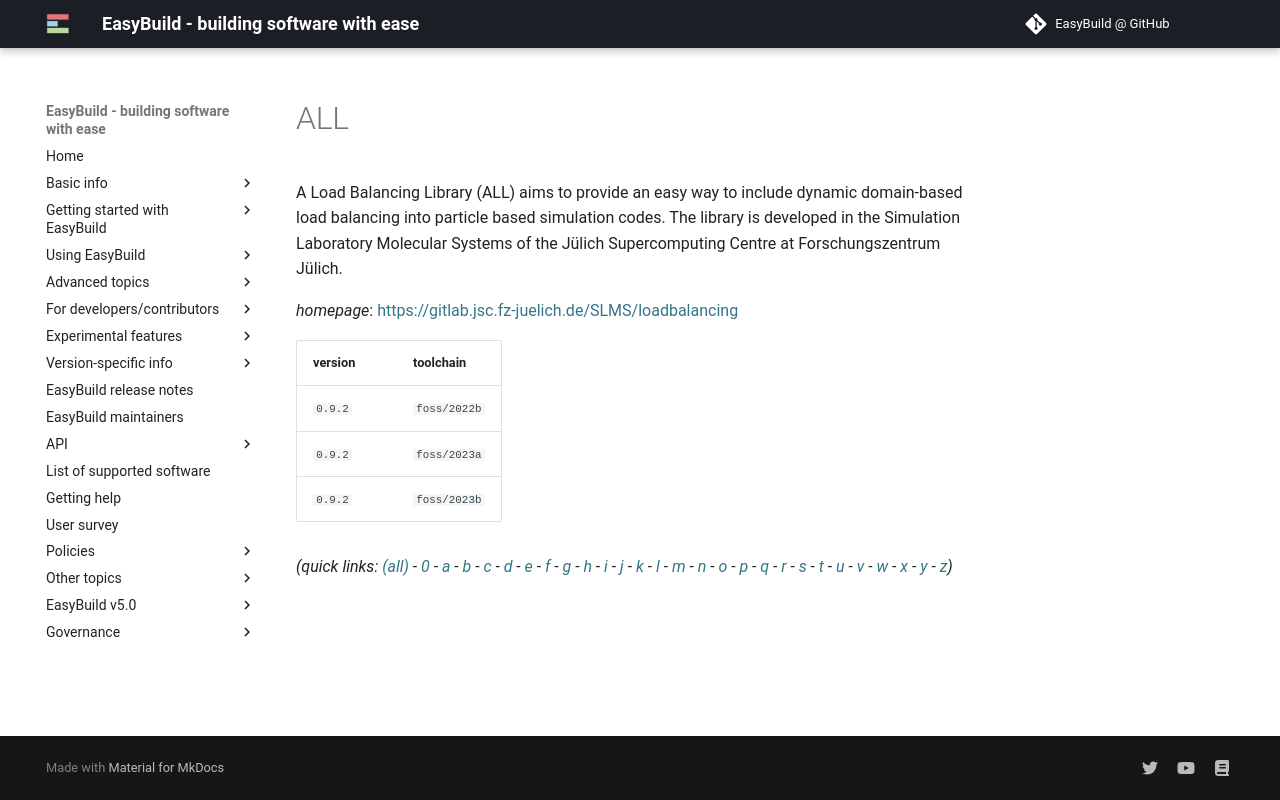

repository: easybuilders/easybuild-docs · page: version-specific/supported-software/a/ALL/index.html · generator: mkdocs

---
search:
  boost: 0.5
---
# ALL

A Load Balancing Library (ALL) aims to provide an easy way to include dynamic domain-based load balancing into particle based simulation codes. The library is developed in the Simulation Laboratory Molecular Systems of the Jülich Supercomputing Centre at Forschungszentrum Jülich.

*homepage*: <https://gitlab.jsc.fz-juelich.de/SLMS/loadbalancing>

version | toolchain
--------|----------
``0.9.2`` | ``foss/2022b``
``0.9.2`` | ``foss/2023a``
``0.9.2`` | ``foss/2023b``


*(quick links: [(all)](../index.md) - [0](../0/index.md) - [a](../a/index.md) - [b](../b/index.md) - [c](../c/index.md) - [d](../d/index.md) - [e](../e/index.md) - [f](../f/index.md) - [g](../g/index.md) - [h](../h/index.md) - [i](../i/index.md) - [j](../j/index.md) - [k](../k/index.md) - [l](../l/index.md) - [m](../m/index.md) - [n](../n/index.md) - [o](../o/index.md) - [p](../p/index.md) - [q](../q/index.md) - [r](../r/index.md) - [s](../s/index.md) - [t](../t/index.md) - [u](../u/index.md) - [v](../v/index.md) - [w](../w/index.md) - [x](../x/index.md) - [y](../y/index.md) - [z](../z/index.md))*
